Dataset: data (GitHub, imbiswas/testcash). Classes: ten, twenty.

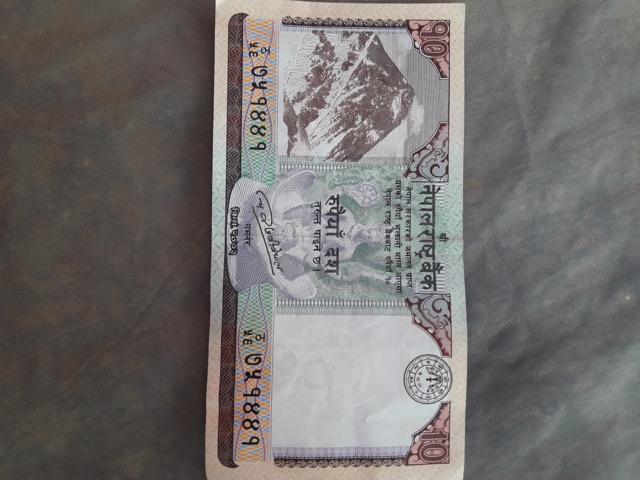
Label: ten

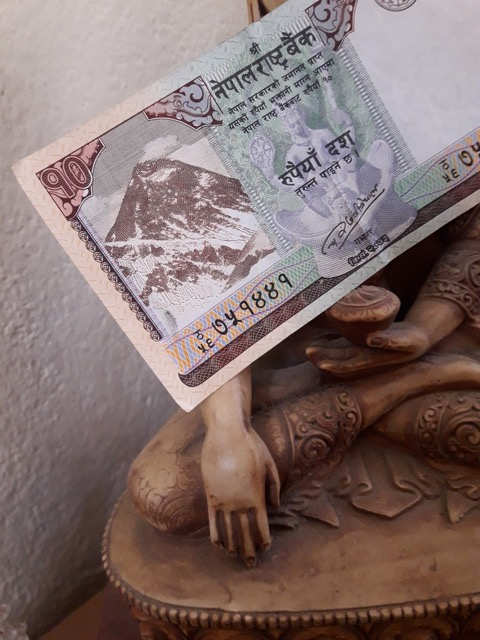
Label: ten

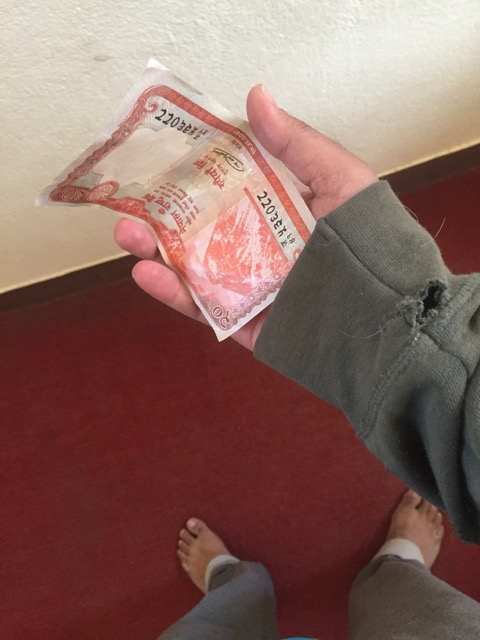
Label: twenty

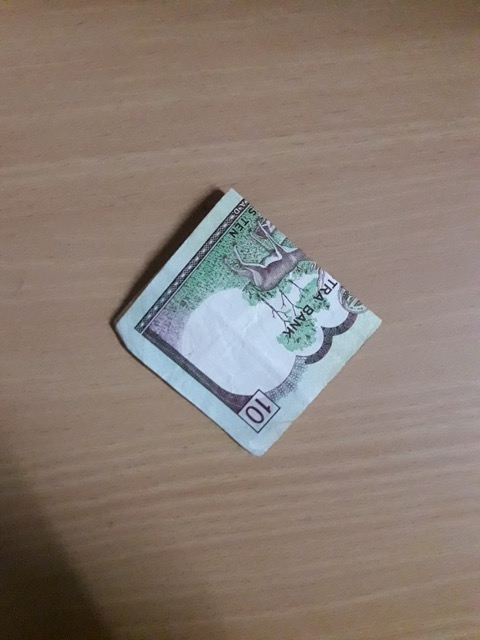
Label: ten

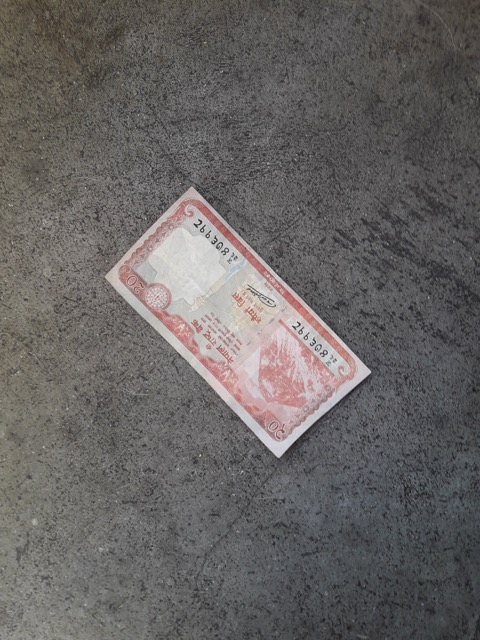
Label: twenty

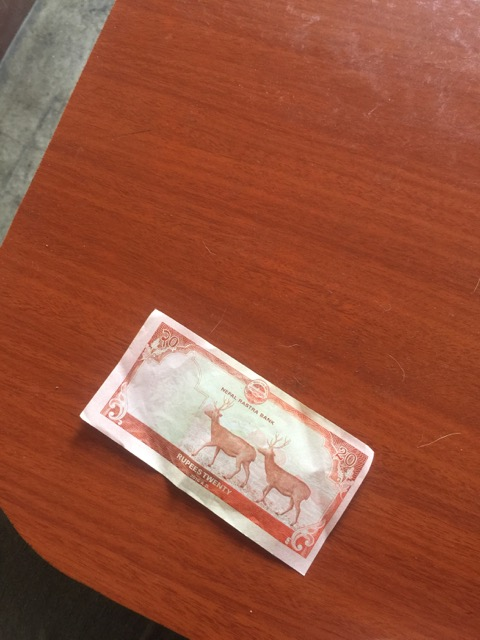
Label: twenty
